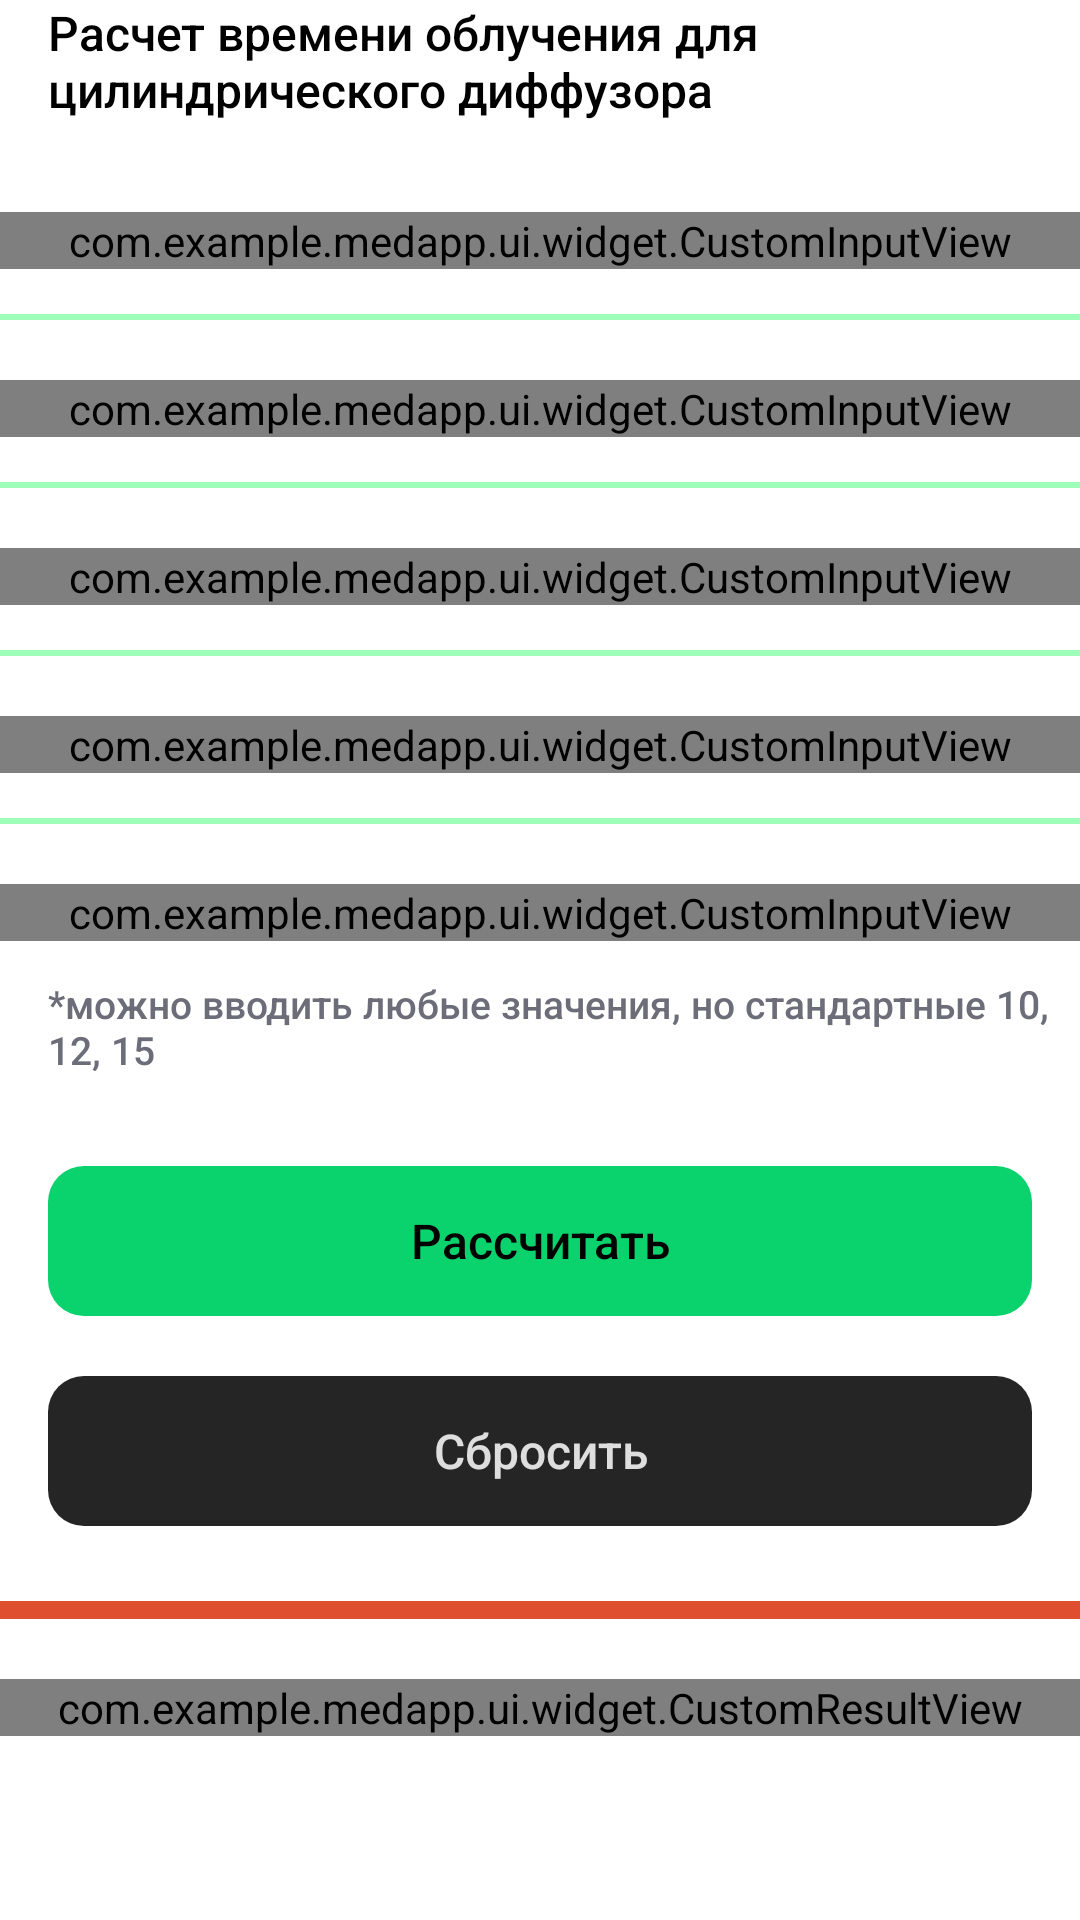

Here is an Android app screen rendered from its layout file. Give the layout XML and the strings, colors and styles it references.
<!-- AndroidManifest.xml: application theme Theme.MedApp -->
<!-- res/layout/fragment_cylindrical_diffuser.xml -->
<?xml version="1.0" encoding="utf-8"?>
<LinearLayout xmlns:android="http://schemas.android.com/apk/res/android"
	android:layout_width="match_parent"
	android:layout_height="match_parent"
	android:orientation="vertical"
	xmlns:app="http://schemas.android.com/apk/res-auto">

	<TextView
		android:layout_width="wrap_content"
		android:layout_height="wrap_content"
		android:layout_marginHorizontal="16dp"
		style="@style/S16MediumBlack"
		android:text="@string/cylindrical_diffuser_description"/>

	<com.example.medapp.ui.widget.CustomInputView
		android:id="@+id/civLightSpot"
		android:layout_marginTop="30dp"
		android:layout_width="match_parent"
		android:layout_height="wrap_content"
		app:description="@string/cylindrical_diffuser_length"
		app:designation="@string/designation_L"
		app:unit="@string/units_sm"/>

	<View
		android:layout_width="match_parent"
		android:layout_height="2dp"
		android:layout_marginTop="15dp"
		android:background="@color/green_75_50_percent_transparent"/>

	<com.example.medapp.ui.widget.CustomInputView
		android:id="@+id/civLaserPower"
		android:layout_marginTop="20dp"
		android:layout_width="match_parent"
		android:layout_height="wrap_content"
		app:description="@string/common_laser_power"
		app:designation="@string/designation_P"
		app:unit="@string/units_mvt"/>

	<View
		android:layout_width="match_parent"
		android:layout_height="2dp"
		android:layout_marginTop="15dp"
		android:background="@color/green_75_50_percent_transparent"/>

	<com.example.medapp.ui.widget.CustomInputView
		android:id="@+id/civS"
		android:layout_marginTop="20dp"
		android:layout_width="match_parent"
		android:layout_height="wrap_content"
		app:description="@string/common_treatment_dose"
		app:designation="@string/designation_D"
		app:unit="@string/units_joules_on_cm"/>

	<View
		android:layout_width="match_parent"
		android:layout_height="2dp"
		android:layout_marginTop="15dp"
		android:background="@color/green_75_50_percent_transparent"/>

	<com.example.medapp.ui.widget.CustomInputView
		android:id="@+id/civTreatmentDose"
		android:layout_marginTop="20dp"
		android:layout_width="match_parent"
		android:layout_height="wrap_content"
		app:description="@string/common_treatment_dose"
		app:designation="@string/designation_D"
		app:unit="@string/units_joules_on_cm"/>

	<View
		android:layout_width="match_parent"
		android:layout_height="2dp"
		android:layout_marginTop="15dp"
		android:background="@color/green_75_50_percent_transparent"/>

	<com.example.medapp.ui.widget.CustomInputView
		android:id="@+id/civEnergyLoss"
		android:layout_marginTop="20dp"
		android:layout_width="match_parent"
		android:layout_height="wrap_content"
		app:description="@string/common_energy_loss"
		app:designation=""
		app:unit="@string/units_procent"/>

	<TextView
		android:layout_width="wrap_content"
		android:layout_height="wrap_content"
		style="@style/S13MediumGrey79"
		android:text="@string/spherical_diffuser_treatment_dose_restrictions"
		android:layout_marginTop="12dp"
		android:layout_marginStart="16dp"/>

	<TextView
		android:id="@+id/tvCalculate"
		android:layout_width="match_parent"
		style="@style/GreenButton"
		android:layout_marginTop="30dp"
		android:layout_marginHorizontal="16dp"
		android:text="@string/common_calculate"/>

	<TextView
		android:id="@+id/tvClear"
		android:layout_width="match_parent"
		style="@style/BlackButton"
		android:layout_marginTop="20dp"
		android:layout_marginHorizontal="16dp"
		android:text="@string/common_clear"/>

	<View
		android:layout_width="match_parent"
		android:layout_height="6dp"
		android:layout_marginTop="25dp"
		android:background="@color/red_2E"/>

	<com.example.medapp.ui.widget.CustomResultView
		android:id="@+id/crvTime"
		android:layout_marginTop="20dp"
		android:layout_width="match_parent"
		android:layout_height="wrap_content"
		app:title="@string/common_time" />

</LinearLayout>
<!-- resources referenced by this layout -->
<resources>
  <color name="green_75_50_percent_transparent">#803FFF75</color>
  <color name="red_2E">#DF4E2E</color>
  <string name="common_calculate">Рассчитать</string>
  <string name="common_clear">Сбросить</string>
  <string name="common_energy_loss">Потеря энергии на светодиоде</string>
  <string name="common_laser_power">Мощность лазера</string>
  <string name="common_time">Время T = </string>
  <string name="common_treatment_dose">Лечебная доза</string>
  <string name="cylindrical_diffuser_description">Расчет времени облучения для цилиндрического диффузора</string>
  <string name="cylindrical_diffuser_length">Длина диффузора</string>
  <string name="designation_D">D = </string>
  <string name="designation_L">L = </string>
  <string name="designation_P">P = </string>
  <string name="spherical_diffuser_treatment_dose_restrictions">*можно вводить любые значения, но стандартные 10, 12, 15</string>
  <string name="units_joules_on_cm">Дж/см^2</string>
  <string name="units_mvt">мВт</string>
  <string name="units_procent">%</string>
  <string name="units_sm">см</string>
  <style name="BlackButton" parent="@style/Button">
  		<item name="android:background">@drawable/black_button_background</item>
  		<item name="android:textColor">@color/white_85_percent_transparent</item>
  	</style>
  <style name="GreenButton" parent="@style/Button">
  		<item name="android:background">@drawable/green_button_background</item>
  		<item name="android:textColor">@color/black</item>
  	</style>
  <style name="S13MediumGrey79" parent="S13Medium">
  		<item name="android:textColor">@color/grey_79</item>
  	</style>
  <style name="S16MediumBlack" parent="S16Medium">
  		<item name="android:textColor">@color/black</item>
  	</style>
  <style name="Theme.MedApp" parent="Theme.MaterialComponents.DayNight.NoActionBar">
  		
  		<item name="colorPrimary">@color/colorPrimary</item>
  		<item name="colorPrimaryVariant">@color/colorPrimaryVariant</item>
  		<item name="colorOnPrimary">@color/white</item>
  		
  		<item name="colorSecondary">@color/teal_200</item>
  		<item name="colorSecondaryVariant">@color/teal_700</item>
  		<item name="colorOnSecondary">@color/black</item>
  		
  		<item name="android:statusBarColor">?attr/colorPrimaryVariant</item>
  		
  	</style>
  <style name="Button" parent="@style/S16MediumBlack">
  		<item name="android:layout_width">match_parent</item>
  		<item name="android:layout_height">50dp</item>
  		<item name="android:gravity">center</item>
  	</style>
  <color name="white_85_percent_transparent">#D9FFFFFF</color>
  <color name="black">#FF000000</color>
  <style name="S13Medium" parent="S13">
  		<item name="android:fontFamily">@string/sans_serif_medium</item>
  	</style>
  <color name="grey_79">#6C6D79</color>
  <style name="S16Medium" parent="S16">
  		<item name="android:fontFamily">@string/sans_serif_medium</item>
  	</style>
  <color name="colorPrimary">#081724</color>
  <color name="colorPrimaryVariant">#081724</color>
  <color name="white">#FFFFFFFF</color>
  <color name="teal_200">#FF03DAC5</color>
  <color name="teal_700">#FF018786</color>
  <color name="white_45_percent_transparent">#73FFFFFF</color>
  <color name="grey_C4">#C4C4C4</color>
  <color name="grey_25">#252525</color>
  <color name="green_6C">#0AD26C</color>
  <style name="S13" parent="BaseTextStyle">
  		<item name="android:textSize">@dimen/s13</item>
  	</style>
  <string name="sans_serif_medium">sans-serif-medium</string>
  <style name="S16" parent="BaseTextStyle">
  		<item name="android:textSize">@dimen/s16</item>
  	</style>
  <style name="BaseTextStyle" parent="android:Widget.TextView">
  		<item name="android:layout_width">wrap_content</item>
  		<item name="android:layout_height">wrap_content</item>
  	</style>
  <dimen name="s13">13dp</dimen>
  <dimen name="s16">16dp</dimen>
</resources>
